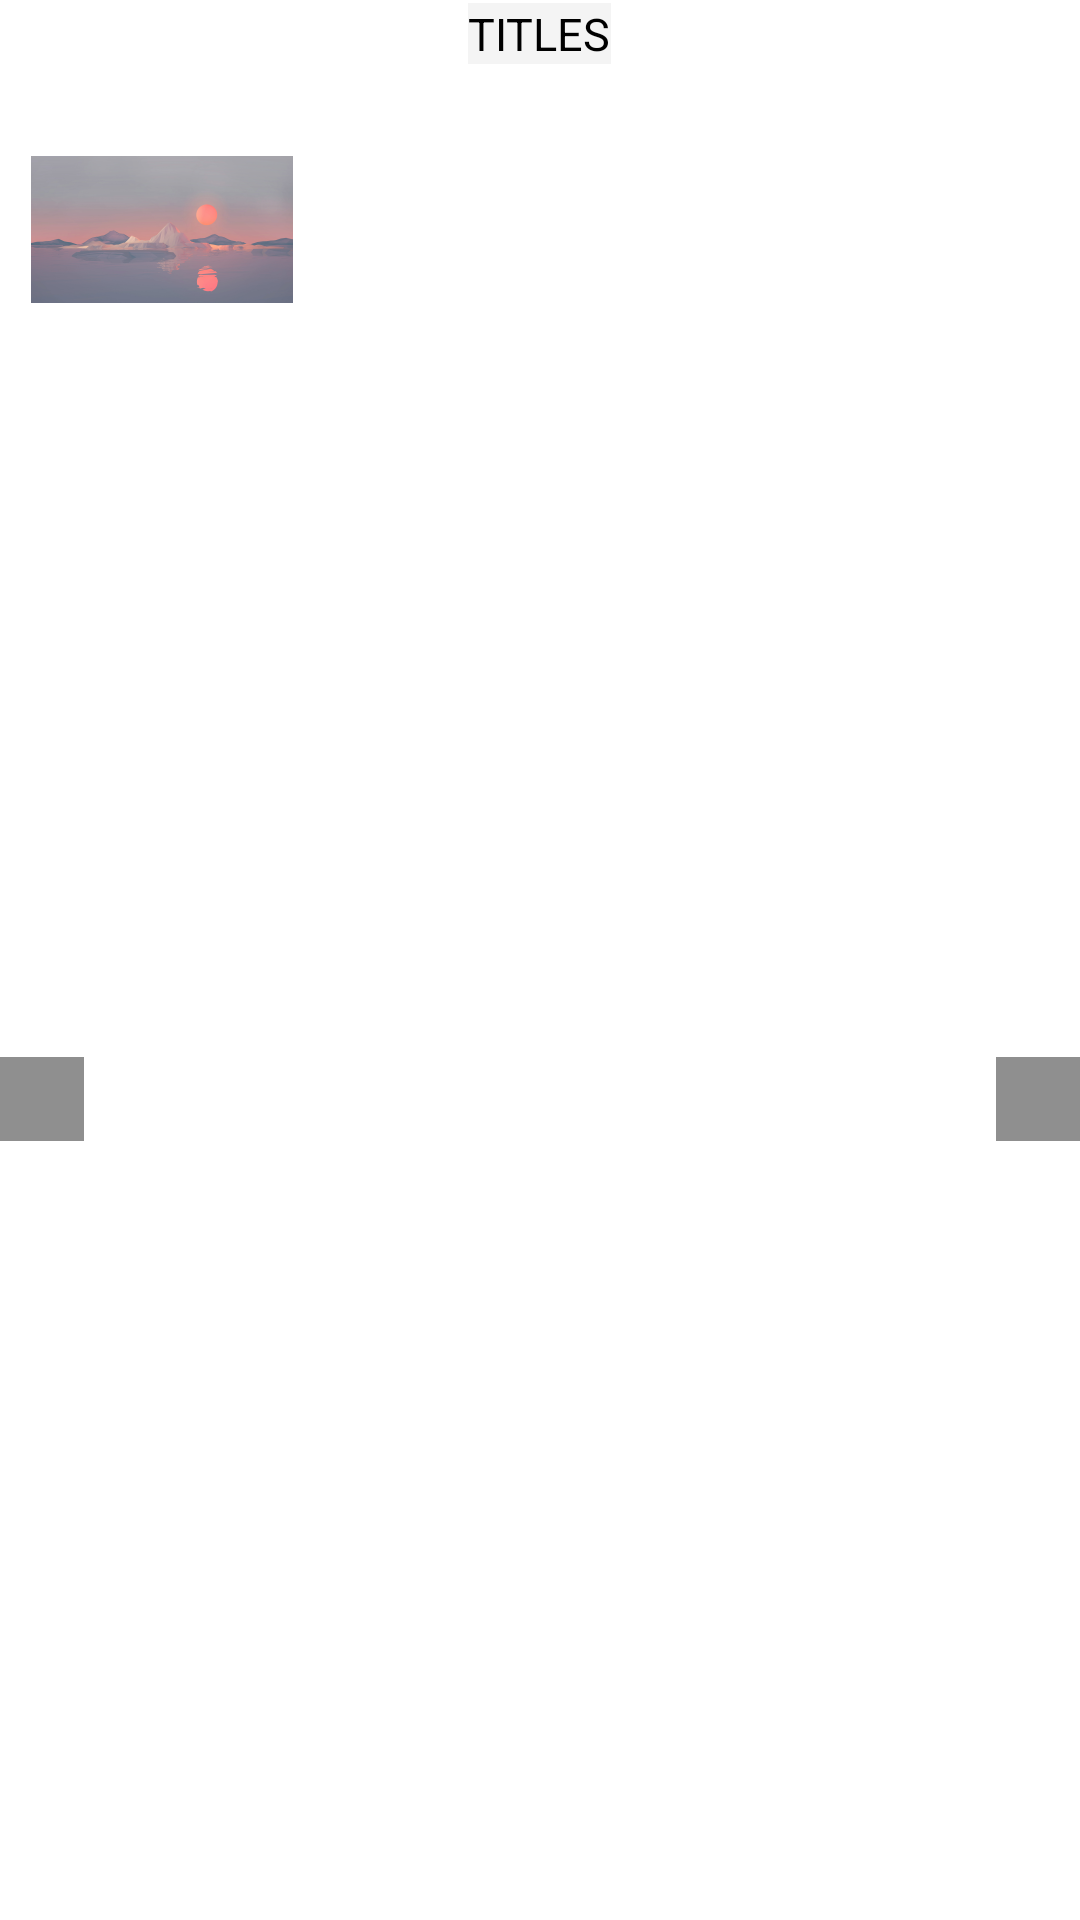

Layout XML and referenced resources for this Android screen:
<!-- AndroidManifest.xml: application theme Theme.Diplom -->
<!-- res/layout/activity_phototo.xml -->
<?xml version="1.0" encoding="utf-8"?>
<LinearLayout
    xmlns:android="http://schemas.android.com/apk/res/android"
    xmlns:app="http://schemas.android.com/apk/res-auto"
    xmlns:tools="http://schemas.android.com/tools"
    android:layout_width="match_parent"
    android:layout_height="match_parent"
    android:orientation="vertical"
    tools:context=".ui.PhotoActivity">

    <TextView
        android:id="@+id/detailTitle"
        android:layout_width="wrap_content"
        android:layout_height="wrap_content"
        android:layout_gravity="center"
        android:layout_marginTop="1dp"
        android:layout_marginBottom="1dp"
        android:text="Titles"
        android:textAllCaps="true"
        android:textColor="@color/black"
        android:textSize="15sp"
        android:background="#F4F4F4"/>

<FrameLayout
    android:layout_width="match_parent"
    android:layout_height="670dp">
    <ImageView
        android:id="@+id/detailImage"
        android:layout_width="match_parent"
        android:layout_height="match_parent"
        android:layout_gravity="center"
        android:scaleType="matrix"
        android:clickable="true"
        android:adjustViewBounds="true"
        android:layout_marginTop="1dp"
        android:layout_marginBottom="2dp"

        android:src="@mipmap/ic_photosession" />


    <ImageView
        android:id="@+id/detailImageProcess"
        android:layout_width="match_parent"
        android:layout_height="match_parent"
        android:layout_gravity="center"
        android:scaleType="matrix"
        android:visibility="gone"
        android:adjustViewBounds="true"
        android:layout_marginTop="1dp"
        android:layout_marginBottom="2dp"

        android:src="@mipmap/ic_photosession" />

    <ImageButton
        android:id="@+id/forward"
        android:layout_width="28dp"
        android:layout_height="28dp"
        android:background="#70000000"
        android:layout_gravity="end"
        android:src = "@drawable/baseline_arrow_forward_ios_24_white"
        android:layout_marginVertical="330dp"
        android:layout_marginTop="0dp">

    </ImageButton>
    <ImageButton
        android:id="@+id/backward"
        android:layout_width="28dp"
        android:layout_height="28dp"
        android:background="#70000000"
        android:layout_gravity="start"
        android:src = "@drawable/baseline_arrow_back_ios_24_white"
        android:layout_marginVertical="330dp"
        android:layout_marginTop="0dp">

    </ImageButton>
</FrameLayout>
    <ImageButton
        android:id="@+id/imageButton"
        android:layout_width="24dp"
        android:layout_height="24dp"
        android:layout_gravity="center"
        android:background="@color/white"
        app:srcCompat="@drawable/baseline_comment_24" />


</LinearLayout>
<!-- resources referenced by this layout -->
<resources>
  <!-- drawable baseline_comment_24 (drawable) -->
  <vector android:alpha="0.9" android:autoMirrored="true"
      android:height="24dp" android:tint="#000000"
      android:viewportHeight="24" android:viewportWidth="24"
      android:width="24dp" xmlns:android="http://schemas.android.com/apk/res/android">
      <path android:fillColor="@android:color/white" android:pathData="M21.99,4c0,-1.1 -0.89,-2 -1.99,-2L4,2c-1.1,0 -2,0.9 -2,2v12c0,1.1 0.9,2 2,2h14l4,4 -0.01,-18zM18,14L6,14v-2h12v2zM18,11L6,11L6,9h12v2zM18,8L6,8L6,6h12v2z"/>
  </vector>
  <!-- mipmap ic_photosession: webp bitmap (mipmap-hdpi, 7234 bytes) -->
  <style name="Theme.Diplom" parent="Theme.MaterialComponents.DayNight.DarkActionBar">
          
          <item name="colorPrimary">#000000</item>
          <item name="colorPrimaryVariant">@color/purple_700</item>
          <item name="colorOnPrimary">@color/white</item>
          
          <item name="colorSecondary">@color/teal_200</item>
          <item name="colorSecondaryVariant">@color/teal_700</item>
          <item name="colorOnSecondary">@color/black</item>
          
          <item name="android:statusBarColor">#000000</item>
          
      </style>
  <!-- not gathered from this repository: default colours our renderer supplied (Android Studio template values) -->
  <color name="purple_700">#FF3700B3</color>
  <color name="teal_200">#FF03DAC5</color>
  <color name="teal_700">#FF018786</color>
  <color name="black">#FF000000</color>
  <color name="white">#FFFFFFFF</color>
</resources>
